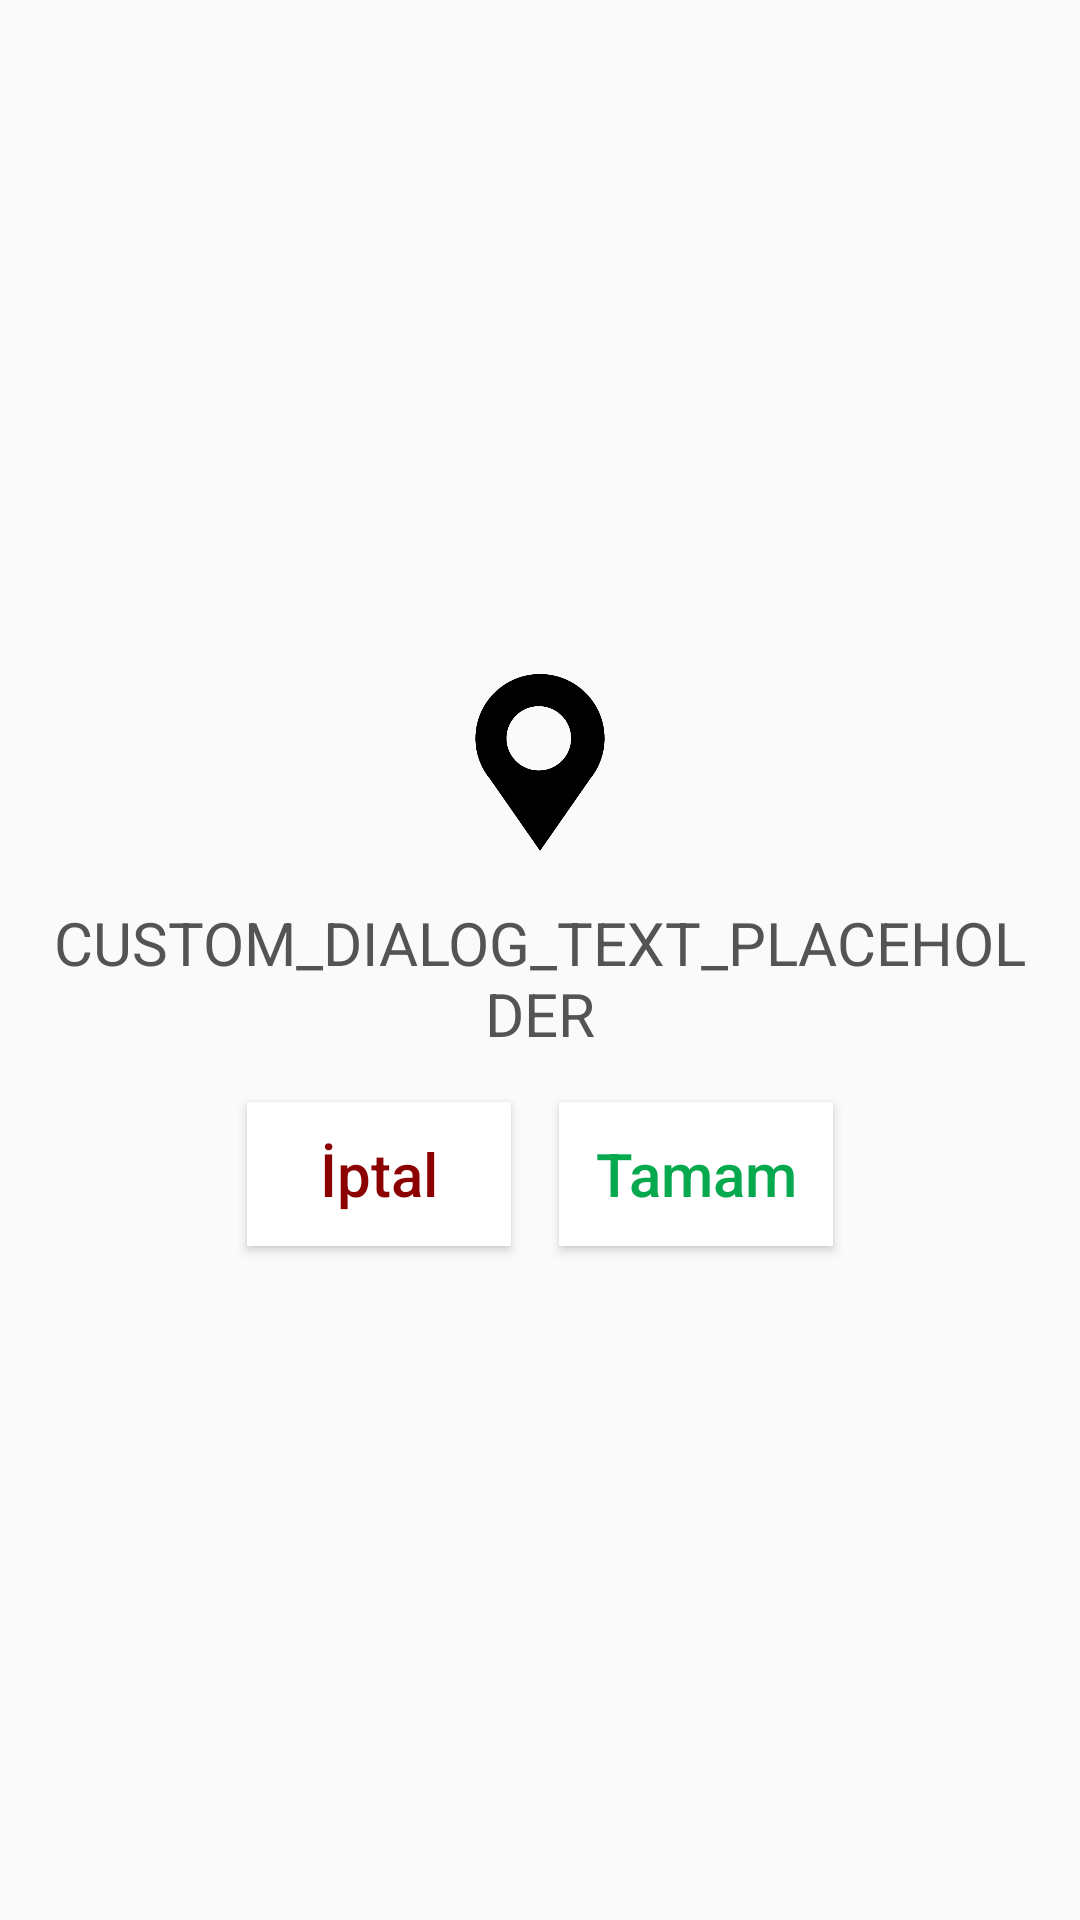

Reconstruct the res/layout file that produces this screen, plus the resources it refers to.
<!-- AndroidManifest.xml: application theme AppTheme -->
<!-- res/layout/custom_dialog.xml -->
<?xml version="1.0" encoding="utf-8"?>
<LinearLayout xmlns:android="http://schemas.android.com/apk/res/android"
    android:layout_width="match_parent"
    android:layout_height="wrap_content"
    android:layout_gravity="center"
    android:gravity="center"
    android:padding="4dp"
    android:background="@drawable/corner_radius_linear"
    android:minHeight="160dp"
    >

    <TableLayout
        android:layout_width="match_parent"
        android:layout_height="wrap_content">

        <ImageView
            android:id="@+id/custom_dialog_image_view"
            android:layout_width="wrap_content"
            android:layout_height="wrap_content"
            android:adjustViewBounds="true"
            android:scaleType="fitCenter"
            android:layout_gravity="center"
            android:layout_margin="8dp"
            android:maxHeight="60dp"
            android:src="@drawable/location_0305" />

        <TextView
            android:id="@+id/custom_dialog_text_view"
            android:layout_width="wrap_content"
            android:layout_height="wrap_content"
            android:textSize="20dp"
            android:layout_marginStart="8dp"
            android:layout_marginLeft="8dp"
            android:layout_marginTop="8dp"
            android:layout_marginEnd="8dp"
            android:layout_marginRight="8dp"
            android:layout_marginBottom="8dp"
            android:gravity="center"
            android:text="CUSTOM_DIALOG_TEXT_PLACEHOLDER"
            android:textColor="#545454"
            android:fontFamily="sans-serif"
            android:layout_margin="8dp"
            />

        <LinearLayout
            android:layout_height="wrap_content"
            android:layout_width="wrap_content"
            android:orientation="horizontal"
            android:layout_gravity="center"
            android:gravity="center">

            <Button
                android:id="@+id/custom_dialog_nok"
                android:layout_width="wrap_content"
                android:layout_height="wrap_content"
                android:layout_margin="8dp"
                android:background="#FFFFFF"
                android:text="İptal"
                android:textAllCaps="false"
                android:textColor="#8b0000"
                android:textSize="20dp"
                android:paddingHorizontal="12dp"/>

            <Button
                android:id="@+id/custom_dialog_ok"
                android:layout_width="wrap_content"
                android:layout_height="wrap_content"
                android:layout_margin="8dp"
                android:background="#FFFFFF"
                android:text="Tamam"
                android:textAllCaps="false"
                android:textColor="#06a94d"
                android:textSize="20dp"
                android:paddingHorizontal="12dp"/>

        </LinearLayout>

    </TableLayout>

</LinearLayout>
<!-- resources referenced by this layout -->
<resources>
  <!-- drawable corner_radius_linear (drawable) -->
  <shape
      xmlns:android="http://schemas.android.com/apk/res/android"
      android:shape="rectangle">
  
      <corners
          android:radius="12dp">
      </corners>
  
  </shape>
  <!-- drawable location_0305: png bitmap (drawable, 10459 bytes) -->
  <style name="AppTheme" parent="Theme.AppCompat.Light.DarkActionBar">
          
          <item name="colorPrimary">@color/colorPrimary</item>
          <item name="colorPrimaryDark">@color/colorPrimaryDark</item>
          <item name="colorAccent">@color/colorAccent</item>
      </style>
  <color name="colorPrimary">#008577</color>
  <color name="colorPrimaryDark">#00574B</color>
  <color name="colorAccent">#D81B60</color>
</resources>
